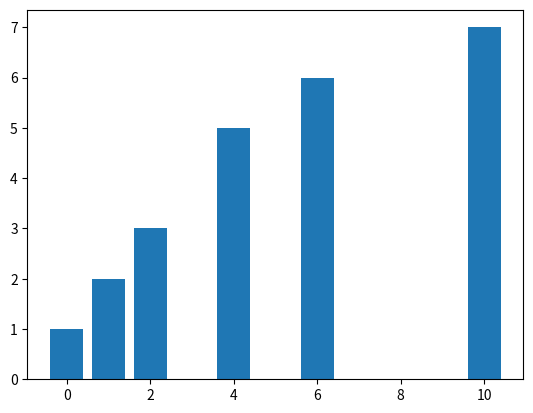
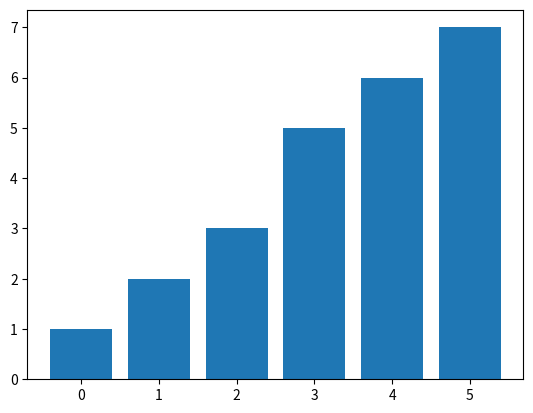

Source code (Python) for these figures, in order: (Note: this script raises an exception after producing the figures.)
#!/usr/bin/env python
# coding: utf-8
# , encoding='cp949'
# In[3]:


import matplotlib.pyplot as plt
plt.bar([0,1,2,4,6,10], [1,2,3,5,6,7])
plt.show()


# In[4]:


import matplotlib.pyplot as plt
plt.bar(range(6), [1,2,3,5,6,7])
plt.show()


# In[1]:


import csv
f = open('age.csv', encoding='cp949')
data = csv.reader(f)

result = []
for row in data :
    if '신도림' in row[0] :
        for i in row[3:] :
            result.append(int(i))
            
import matplotlib.pyplot as plt    
plt.bar(range(101), result)
plt.show()


# In[6]:


import csv
f = open('age.csv')
data = csv.reader(f)

result = []
for row in data :
    if '신도림' in row[0] :
        for i in row[3:] :
            result.append(int(i))
            
import matplotlib.pyplot as plt
#plt.figure(figsize = (10,5), dpi=300)            
plt.barh(range(101), result)
plt.show()


# In[4]:


import csv
f = open('gender.csv', encoding='cp949')  ### gender.csv
data = csv.reader(f)
m = []
f = []
for row in data :
    if '신도림' in row[0] :
        for i in range(0,101) :
            m.append(int(row[i+3]))
            f.append(int(row[-(i+1)]))
f.reverse()


# In[5]:


import csv
f =open('gender.csv', encoding='cp949')
data = csv.reader(f)
m = []
f = []
for row in data :
    if'신도림'in row[0] :
        for i in row[3:104] : 
            m.append(-int(i)) # 마이너스 부호를 넣어서 음수로 변경
        for i in row[106:] :
            
            f.append(int(i))


# In[8]:


import matplotlib.pyplot as plt
plt.barh(range(101), m)
plt.barh(range(101), f)
plt.show()
print(m) #
print(f) #


# In[9]:


import matplotlib.pyplot as plt
plt.rc('font', family = 'AppleGothic')
plt.title('신도림 지역의 남녀 성별 인구 분포')
plt.barh(range(101), m, label = '남성')
plt.barh(range(101), f, label = '여성')
plt.legend()
plt.show()


# In[7]:


import matplotlib.pyplot as plt
plt.style.use('ggplot')
#plt.figure(figsize = (10,5), dpi=300)
plt.rc('font', family = 'AppleGothic')
plt.rcParams['axes.unicode_minus'] = False
plt.title('신도림 지역의 남녀 성별 인구 분포')
plt.barh(range(101), m, label = '남성')
plt.barh(range(101), f, label = '여성')
plt.legend()
plt.show()


# In[10]:


import csv
f = open('gender.csv', encoding='cp949')
data = csv.reader(f)
 
m = []
f = []
 
name = input('찾고 싶은 지역의 이름을 알려주세요 : ')
for row in data :
    if name in row[0] :
        print(name+'동 포함된 지역 :', row[0])
        for i in row[3:104] :
            m.append(-int(i))
        for i in row[106:] :
            f.append(int(i))

import matplotlib.pyplot as plt
plt.style.use('ggplot')
plt.figure(figsize = (10,5), dpi=300)
plt.rc('font', family = 'AppleGothic')
plt.rcParams['axes.unicode_minus'] = False
plt.title(name + ' 지역의 남녀 성별 인구 분포')
plt.barh(range(101), m, label = '남성')
plt.barh(range(101), f, label = '여성')
plt.legend()
plt.show()


# In[ ]:
